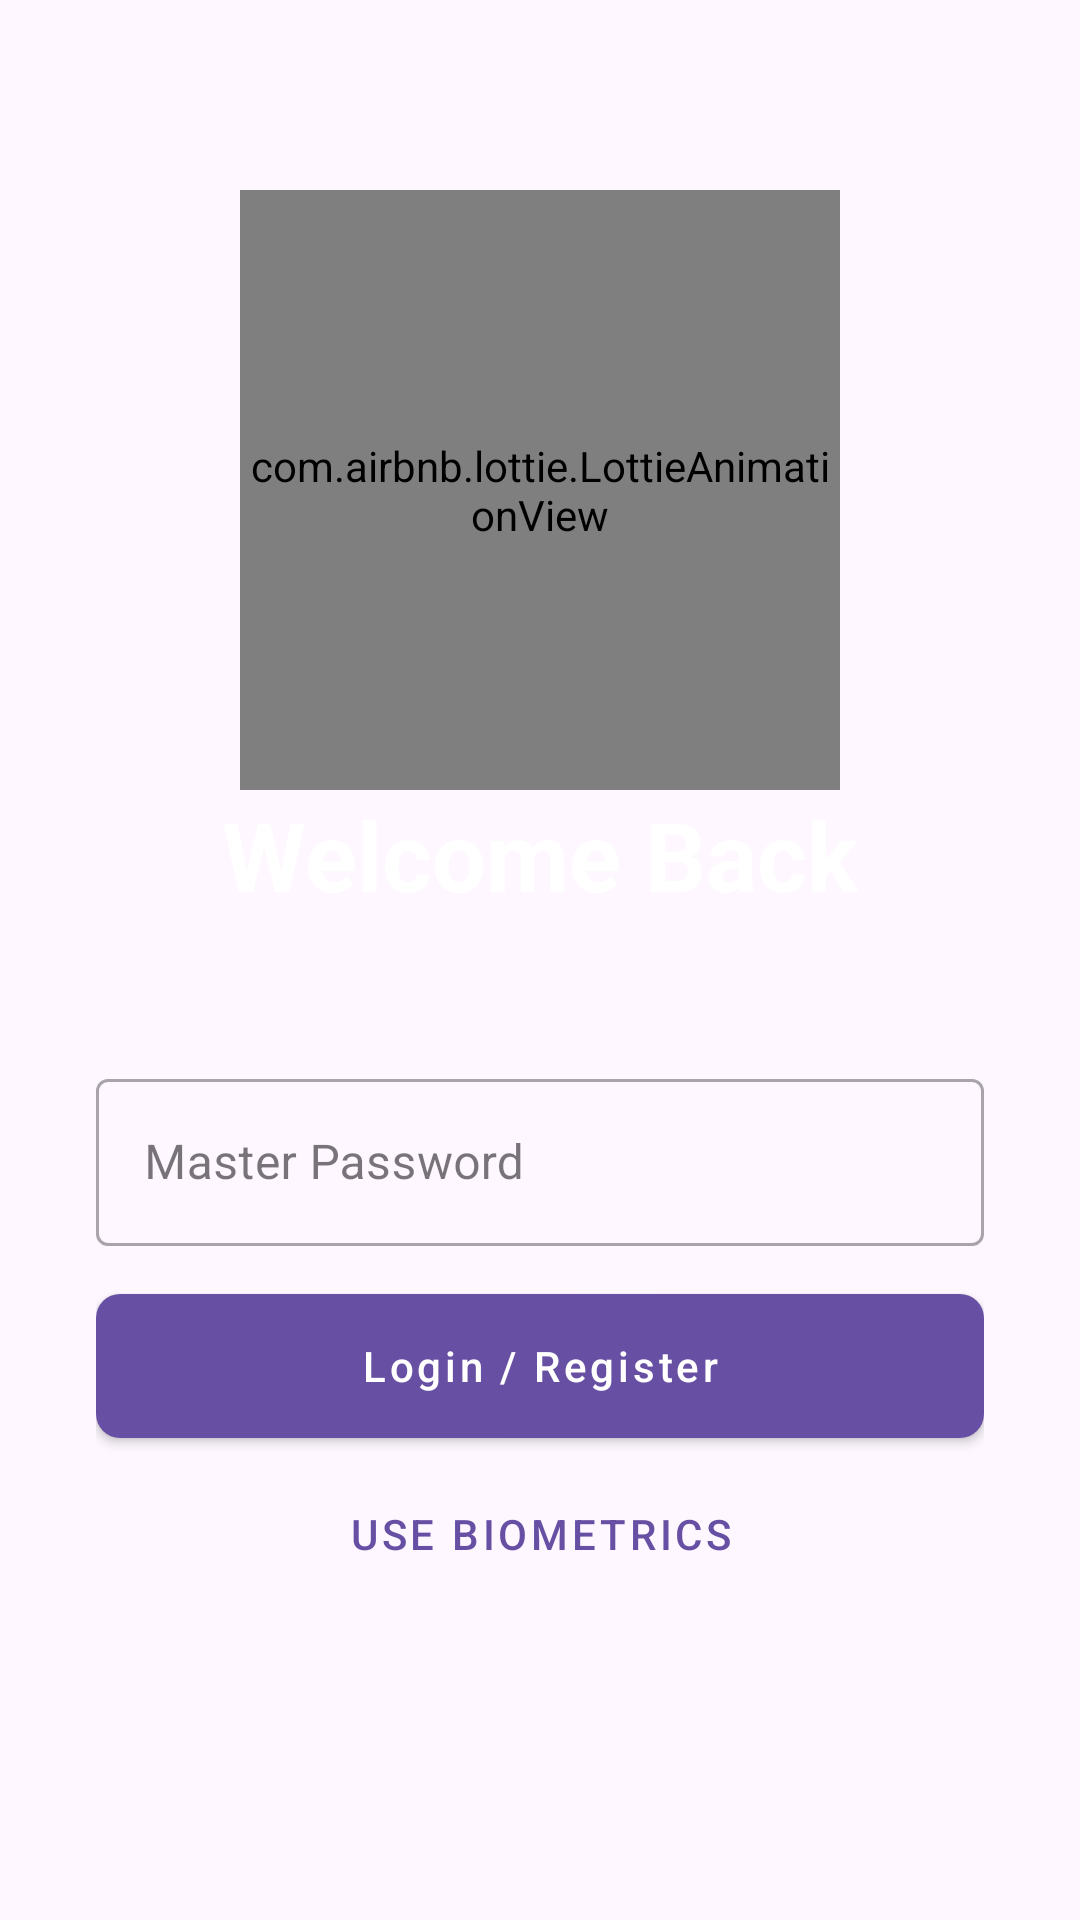

Produce the Android XML layout that renders to this screen, including the resource entries it uses.
<!-- AndroidManifest.xml: activity theme Theme.ExpenseTracker -->
<!-- res/layout/activity_login.xml -->
<?xml version="1.0" encoding="utf-8"?>
<androidx.constraintlayout.widget.ConstraintLayout xmlns:android="http://schemas.android.com/apk/res/android"
    xmlns:app="http://schemas.android.com/apk/res-auto"
    xmlns:tools="http://schemas.android.com/tools"
    android:layout_width="match_parent"
    android:layout_height="match_parent"
    android:padding="32dp"
    tools:context=".ui.login.LoginActivity">

    <com.airbnb.lottie.LottieAnimationView
        android:id="@+id/animation_view"
        android:layout_width="200dp"
        android:layout_height="200dp"
        app:lottie_url="https://assets10.lottiefiles.com/packages/lf20_gjmecwoc.json"
        app:lottie_autoPlay="true"
        app:lottie_loop="true"
        app:layout_constraintTop_toTopOf="parent"
        app:layout_constraintStart_toStartOf="parent"
        app:layout_constraintEnd_toEndOf="parent"
        app:layout_constraintBottom_toTopOf="@+id/text_view_title"
        app:layout_constraintVertical_chainStyle="packed"
        app:layout_constraintVertical_bias="0.3" />

    <TextView
        android:id="@+id/text_view_title"
        android:layout_width="wrap_content"
        android:layout_height="wrap_content"
        android:text="Welcome Back"
        android:textAppearance="@style/Header.TextStyle"
        android:textSize="32sp"
        app:layout_constraintTop_toBottomOf="@id/animation_view"
        app:layout_constraintStart_toStartOf="parent"
        app:layout_constraintEnd_toEndOf="parent"
        app:layout_constraintBottom_toTopOf="@+id/layout_password"
        />

    <com.google.android.material.textfield.TextInputLayout
        android:id="@+id/layout_password"
        android:layout_width="0dp"
        android:layout_height="wrap_content"
        style="@style/Widget.MaterialComponents.TextInputLayout.OutlinedBox"
        app:layout_constraintTop_toBottomOf="@id/text_view_title"
        app:layout_constraintStart_toStartOf="parent"
        app:layout_constraintEnd_toEndOf="parent"
        app:layout_constraintBottom_toTopOf="@+id/button_login"
        android:layout_marginTop="48dp">

        <com.google.android.material.textfield.TextInputEditText
            android:id="@+id/edit_text_password"
            android:layout_width="match_parent"
            android:layout_height="wrap_content"
            android:hint="Master Password"
            android:inputType="textPassword" />
    </com.google.android.material.textfield.TextInputLayout>

    <Button
        android:id="@+id/button_login"
        style="@style/GradientButton"
        android:layout_width="0dp"
        android:layout_height="wrap_content"
        android:text="Login / Register"
        app:layout_constraintTop_toBottomOf="@id/layout_password"
        app:layout_constraintStart_toStartOf="parent"
        app:layout_constraintEnd_toEndOf="parent"
        app:layout_constraintBottom_toTopOf="@+id/button_biometrics"
        android:layout_marginTop="16dp"/>

    <Button
        android:id="@+id/button_biometrics"
        style="@style/Widget.MaterialComponents.Button.TextButton"
        android:layout_width="wrap_content"
        android:layout_height="wrap_content"
        android:text="Use Biometrics"
        app:layout_constraintTop_toBottomOf="@id/button_login"
        app:layout_constraintStart_toStartOf="parent"
        app:layout_constraintEnd_toEndOf="parent"
        app:layout_constraintBottom_toBottomOf="parent"
        android:layout_marginTop="8dp"/>

</androidx.constraintlayout.widget.ConstraintLayout>
<!-- resources referenced by this layout -->
<resources>
  <style name="GradientButton" parent="Widget.MaterialComponents.Button">
          <item name="android:background">@drawable/gradient_button_background</item>
          <item name="android:textColor">@color/white</item>
          <item name="android:textAllCaps">false</item>
      </style>
  <style name="Header.TextStyle" parent="android:Widget.TextView">
          <item name="android:textColor">@color/textColorPrimary</item>
          <item name="android:textSize">24sp</item>
          <item name="android:textStyle">bold</item>
      </style>
  <style name="Theme.ExpenseTracker" parent="Base.Theme.ExpenseTracker" />
  <!-- drawable gradient_button_background (drawable) -->
  <shape xmlns:android="http://schemas.android.com/apk/res/android"
      android:shape="rectangle">
      <gradient
          android:startColor="@color/gradient_start"
          android:endColor="@color/gradient_end"
          android:angle="45"/>
      <corners android:radius="8dp"/>
  </shape>
  <color name="white">#FFFFFFFF</color>
  <color name="textColorPrimary">#FFFFFF</color>
  <style name="Base.Theme.ExpenseTracker" parent="Theme.Material3.DayNight.NoActionBar">
          
          
      </style>
  <color name="gradient_start">#1A237E</color>
  <color name="gradient_end">#00E5FF</color>
</resources>
